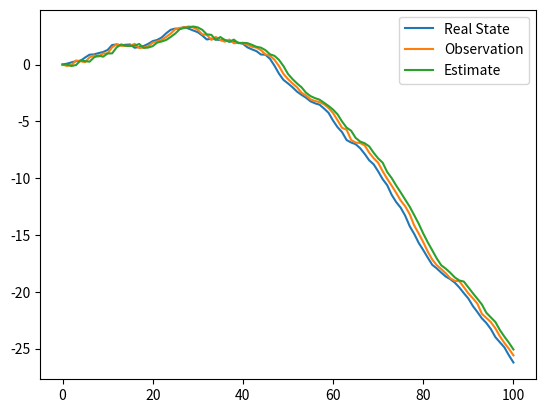

Generate this figure with matplotlib:
import numpy as np
import matplotlib.pyplot as plt


# 首先针对离散的线性系统进行编程
class DISCRETE_SYSTEM:
    def __init__(self, x_dim, u_dim, y_dim):
        self.state_dim = x_dim
        self.input_dim = u_dim
        self.output_dim = y_dim

        self.x = np.zeros((self.state_dim , 1))
        self.u = np.zeros((self.input_dim , 1))
        self.y = np.zeros((self.output_dim, 1))


    def Iterate(self):
        pass
    

class DISCRETE_LINEAR_SYSTEM(DISCRETE_SYSTEM):

    def __init__(self, x_dim, u_dim, y_dim, 
                 A: np.ndarray, B: np.ndarray, C: np.ndarray, D: np.ndarray, 
                 H: np.ndarray, 
                 Q: np.ndarray, R: np.ndarray):
        super().__init__(x_dim, u_dim, y_dim) 
        self.A = A
        self.B = B
        self.C = C
        self.D = D
        self.H = H
        self.Q = Q
        self.R = R
        
    def Iterate(self, x, u, w, v):
        x_ = np.matmul(self.A, x) + np.matmul(self.B, u) + np.matmul(self.D, w)
        y  = np.matmul(self.C, x_) + v
        z  = np.matmul(self.H, x) + v

        return x_, y, z
    
    def GenetrateData(self, steps):
        x_real = self.x.copy()
        z = self.y.copy()
        x_ = self.x
        z_ = self.y
        

        for i in range(steps):

            w = np.random.multivariate_normal([0,0], self.Q).reshape(self.Q.shape[1], 1)
            v = np.random.multivariate_normal([0,0], self.R).reshape(self.R.shape[1], 1)
            x_, _, z_ = self.Iterate(x_, self.u, w, v)
            x_real = np.hstack((x_real, x_))
            z = np.hstack((z,z_))           
        
        return x_real, z
        
    


class Kalman:
    def __init__(self, sys : DISCRETE_LINEAR_SYSTEM):
        self.sys = sys
        
    
    def KalmanFilter_OneStep(self, x_post_0, u, z, P_post_0):       
        # 计算先验状态
        pri_state = np.matmul(self.sys.A, x_post_0) + np.matmul(self.sys.B, u)
        
        # 计算先验误差矩阵
        P_pri = np.matmul(np.matmul(self.sys.A, P_post_0), self.sys.A.T) + self.sys.Q 
        
        # 计算Kalman Gain
        num = np.matmul(P_pri, self.sys.H.T)
        den = np.matmul(self.sys.H, np.matmul(P_pri, self.sys.H.T)) + self.sys.R
        K = np.matmul(num, np.linalg.pinv(den))

        # 后验估计
        x_post_1 = pri_state + np.matmul(K, (z - np.matmul(self.sys.H, pri_state)))
        
        # 更新后延估计的协方差误差
        temp = np.ones(self.sys.state_dim) - np.matmul(K, self.sys.H)
        P_post_1 = np.matmul(temp, P_pri)

        return x_post_1, P_post_1
        




if __name__ == "__main__":
    # 利用DR_CAN的匀速运动模型
    A = np.array([[1,1],
                  [0,1]], dtype = np.float32)
    B = np.array([[0,0],
                  [0,0]], dtype = np.float32)
    C = np.array([[0,0],
                  [0,0]], dtype = np.float32)
    D = np.eye(2)
    H = D.copy()
    Q = np.eye(2) * 0.01
    R = np.eye(2) * 0.01
    system = DISCRETE_LINEAR_SYSTEM(2,2,2, A, B, C, D, H,Q,R)
    kal = Kalman(sys=system)
    
    # 生成测试数据
    x_list, z_list = system.GenetrateData(100)
    
    
    # 进行Kalman Filter
    x_post = system.x.copy()
    P_post = np.eye(system.state_dim, dtype = np.float32)
    x_post_list = x_post.copy()
    P_post_list = P_post.copy()

    for i in range(100):
        x_post_, P_post_ = kal.KalmanFilter_OneStep(x_post, system.u, z_list[:,i].reshape(z_list.shape[0],1), P_post)
        
        x_post_list = np.hstack((x_post_list, x_post_))
        P_post_list = np.hstack((P_post_list, P_post_))
        x_post = x_post_.copy()
        P_post = P_post_.copy()
    
    
    plt.plot(x_list[0,:])
    plt.plot(z_list[0,:])
    plt.plot(x_post_list[0,:])
    
    plt.legend(['Real State', 'Observation', 'Estimate'])
    plt.show()
            
    
    